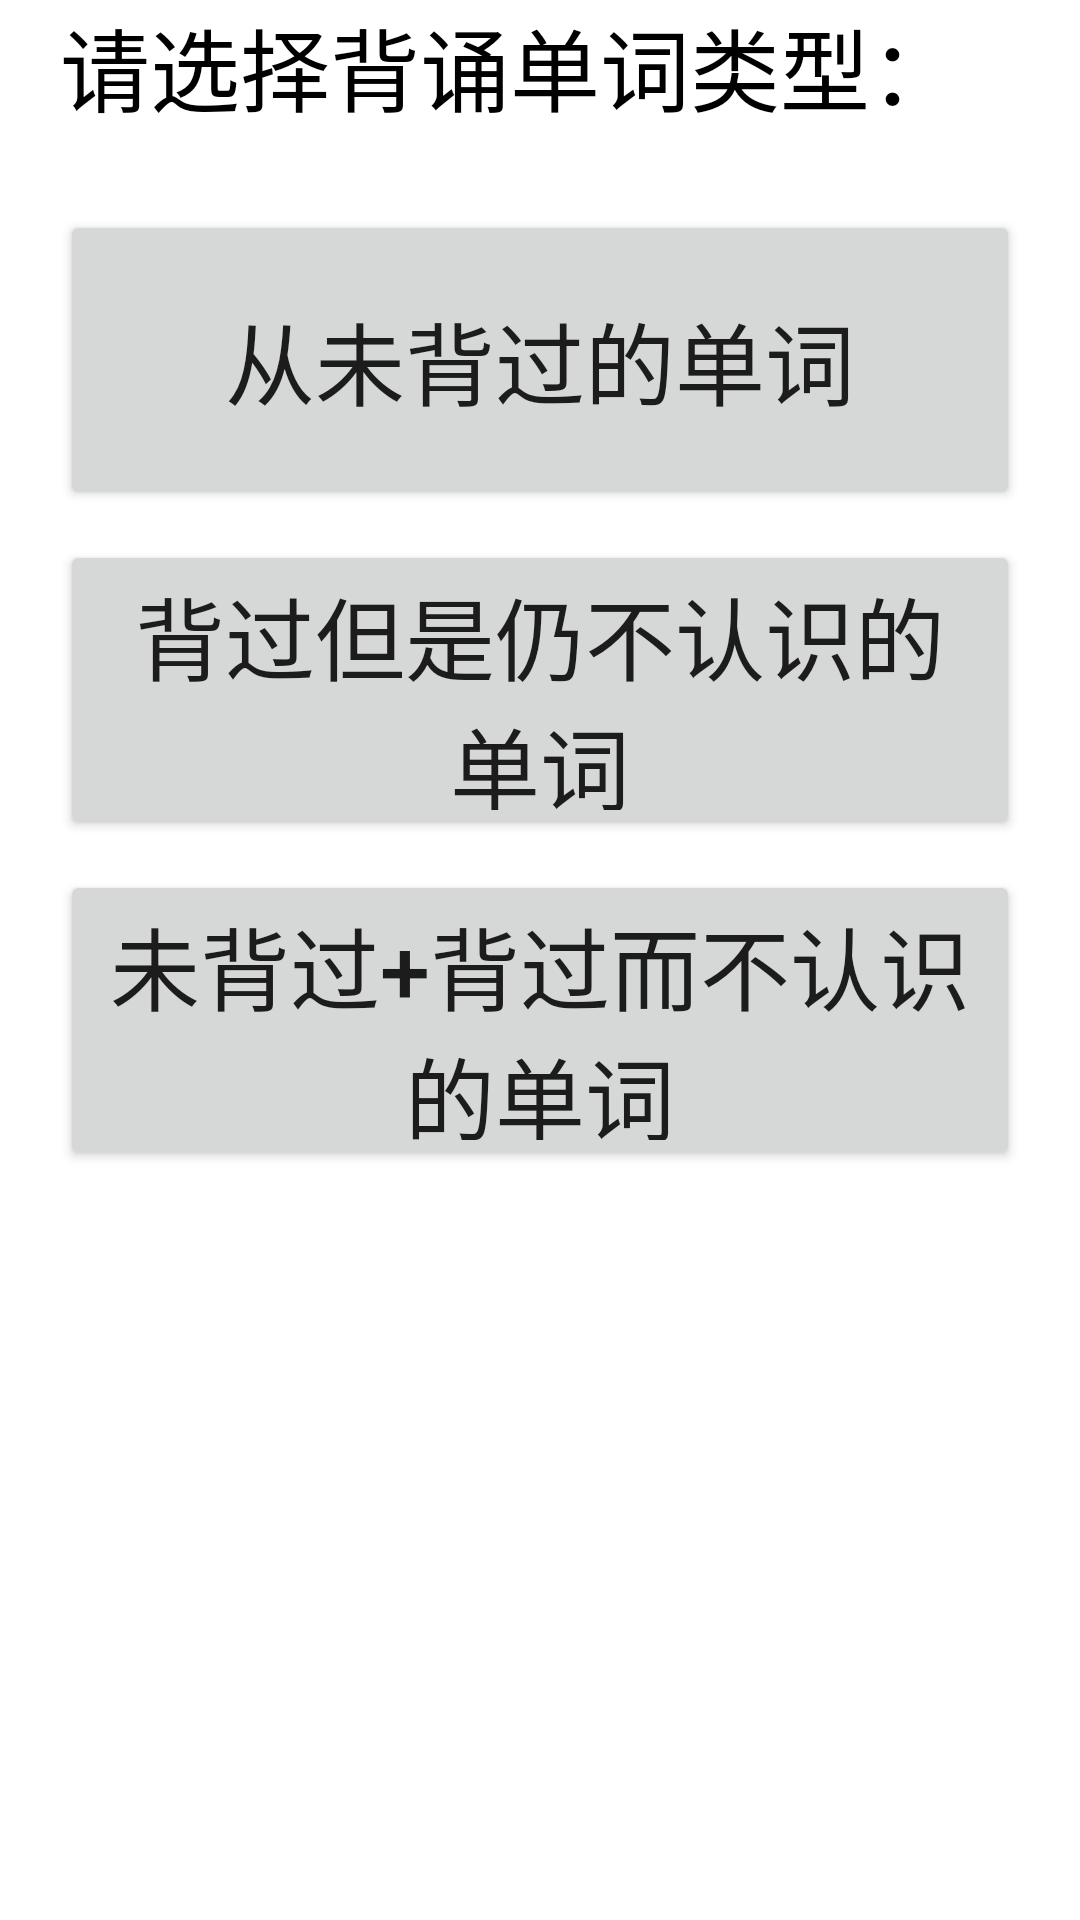

Write the Android layout XML for this screen, with the resource values it uses.
<!-- AndroidManifest.xml: application theme Theme.LoveRecite -->
<!-- res/layout/activity_choose.xml -->
<?xml version="1.0" encoding="utf-8"?>
<LinearLayout xmlns:android="http://schemas.android.com/apk/res/android"
    xmlns:app="http://schemas.android.com/apk/res-auto"
    xmlns:tools="http://schemas.android.com/tools"
    android:layout_width="match_parent"
    android:layout_height="match_parent"
    android:orientation="vertical"
    tools:context=".ChooseActivity">

    <TextView
        android:layout_width="match_parent"
        android:layout_marginLeft="20dp"
        android:layout_marginRight="20dp"
        android:layout_height="60dp"
        android:text="请选择背诵单词类型："
        android:textSize="30dp"
        android:textColor="@color/black"/>

    <Button
        android:id="@+id/btn_1"
        android:layout_width="match_parent"
        android:layout_marginLeft="20dp"
        android:layout_marginRight="20dp"
        android:text="从未背过的单词"
        android:textSize="30dp"
        android:layout_marginTop="10dp"
        android:layout_gravity="center_horizontal"
        android:layout_height="100dp"/>

    <Button
        android:id="@+id/btn_2"
        android:layout_width="match_parent"
        android:layout_marginLeft="20dp"
        android:layout_marginRight="20dp"
        android:text="背过但是仍不认识的单词"
        android:textSize="30dp"
        android:layout_marginTop="10dp"
        android:layout_gravity="center_horizontal"
        android:layout_height="100dp"/>

    <Button
        android:id="@+id/btn_3"
        android:layout_width="match_parent"
        android:layout_marginLeft="20dp"
        android:layout_marginRight="20dp"
        android:text="未背过+背过而不认识的单词"
        android:textSize="30dp"
        android:layout_marginTop="10dp"
        android:layout_gravity="center_horizontal"
        android:layout_height="100dp"/>
</LinearLayout>
<!-- resources referenced by this layout -->
<resources>
  <style name="Theme.LoveRecite" parent="Theme.MaterialComponents.DayNight.DarkActionBar">
          
          <item name="colorPrimary">@color/purple_500</item>
          <item name="colorPrimaryVariant">@color/purple_700</item>
          <item name="colorOnPrimary">@color/white</item>
          
          <item name="colorSecondary">@color/teal_200</item>
          <item name="colorSecondaryVariant">@color/teal_700</item>
          <item name="colorOnSecondary">@color/black</item>
          
          <item name="android:statusBarColor">?attr/colorPrimaryVariant</item>
          
      </style>
  <!-- not gathered from this repository: default colours our renderer supplied (Android Studio template values) -->
  <color name="purple_500">#FF6200EE</color>
  <color name="purple_700">#FF3700B3</color>
  <color name="teal_200">#FF03DAC5</color>
  <color name="teal_700">#FF018786</color>
  <color name="black">#FF000000</color>
  <color name="white">#FFFFFFFF</color>
</resources>
